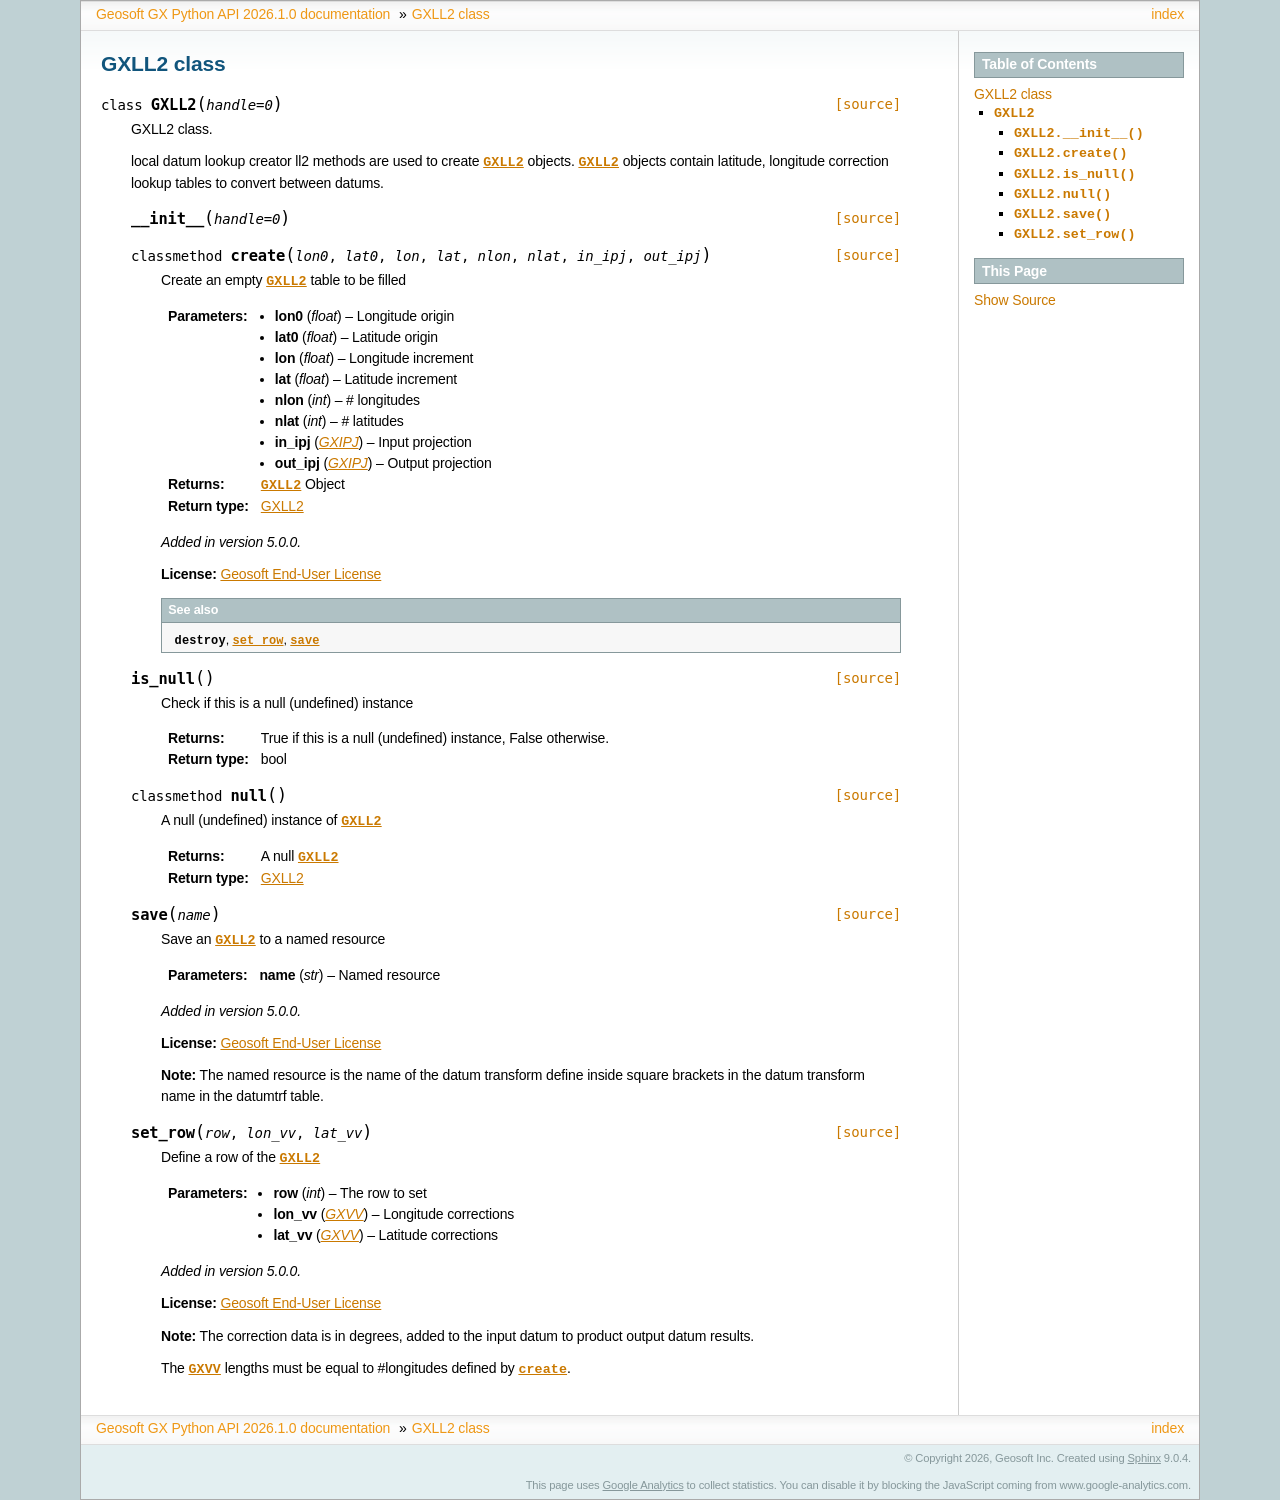

repository: GeosoftInc/gxpy · page: python/GXLL2.html · generator: sphinx


.. _GXLL2:

 
GXLL2 class
==================================

.. autoclass:: geosoft.gxapi.GXLL2
   :members:

	
